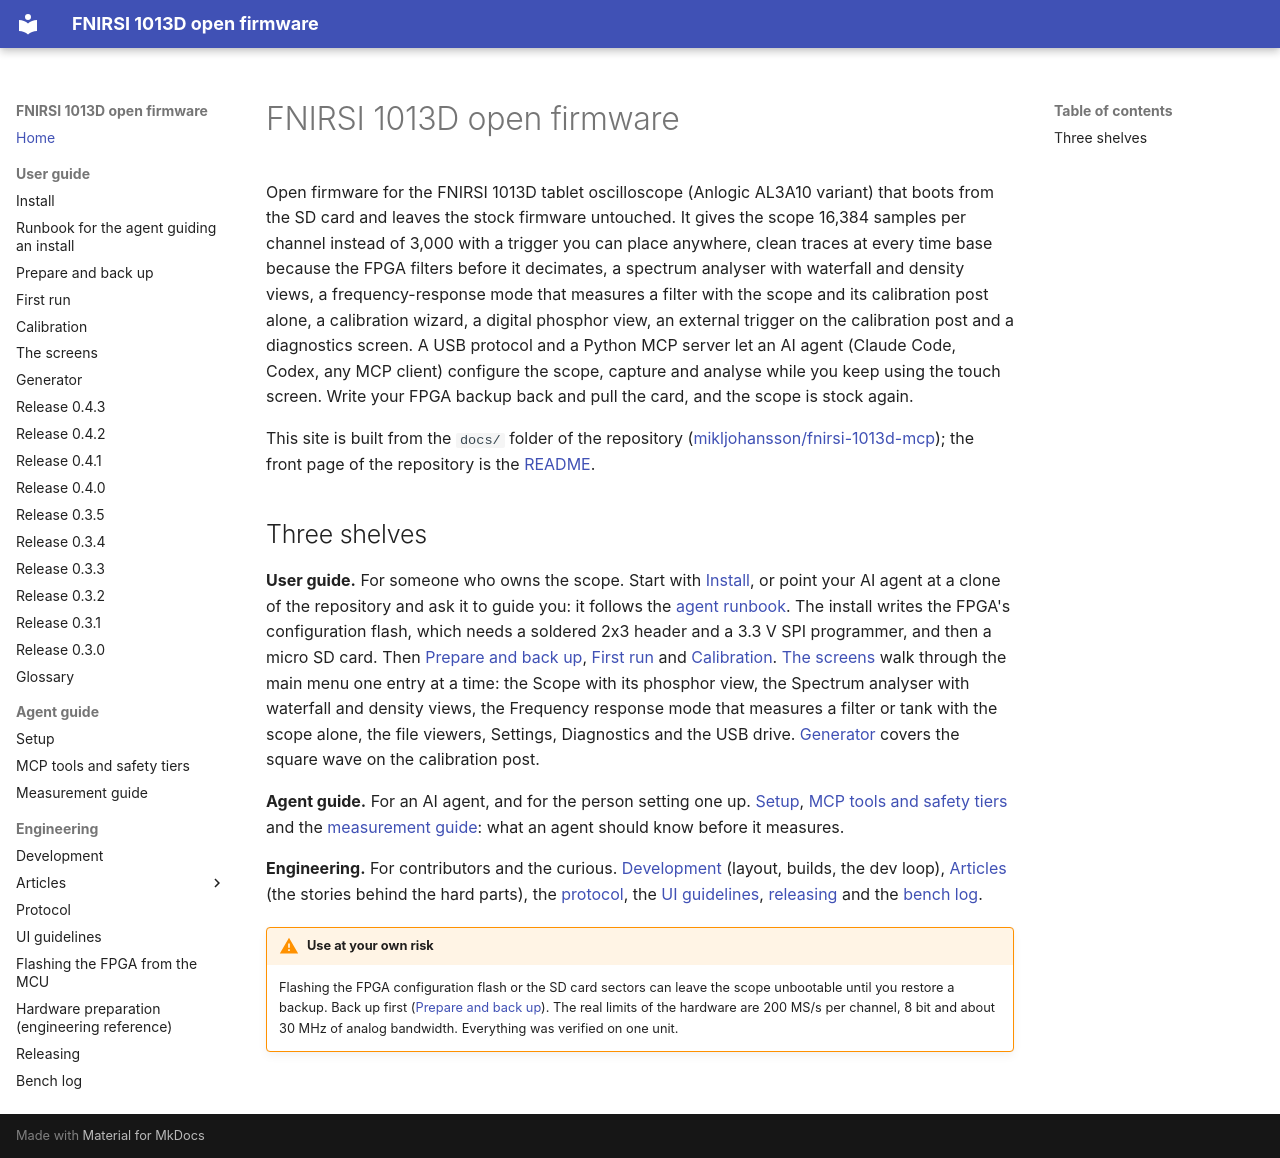

repository: mikljohansson/fnirsi-1013d-mcp · page: index.html · generator: mkdocs

# FNIRSI 1013D open firmware

Open firmware for the FNIRSI 1013D tablet oscilloscope (Anlogic AL3A10 variant) that boots from the SD card and leaves
the stock firmware untouched. It gives the scope 16,384 samples per channel instead of 3,000 with a trigger you can
place anywhere, clean traces at every time base because the FPGA filters before it decimates, a spectrum analyser with
waterfall and density views, a frequency-response mode that measures a filter with the scope and its calibration post
alone, a calibration wizard, a digital phosphor view, an external trigger on the calibration post and a diagnostics
screen. A USB protocol and a Python MCP server let an AI agent (Claude Code, Codex, any MCP client) configure the
scope, capture and analyse while you keep using the touch screen. Write your FPGA backup back and pull the card, and
the scope is stock again.

This site is built from the `docs/` folder of the repository
([mikljohansson/fnirsi-1013d-mcp](https://github.com/mikljohansson/fnirsi-1013d-mcp)); the front page of the
repository is the [README](https://github.com/mikljohansson/fnirsi-1013d-mcp#readme).

## Three shelves

**User guide.** For someone who owns the scope.
Start with [Install](guide/install.md), or point your AI agent at a clone of the repository and ask it to guide you:
it follows the [agent runbook](guide/agent-runbook.md). The install writes the FPGA's configuration flash, which
needs a soldered 2x3 header and a 3.3 V SPI programmer, and then a micro SD card. Then [Prepare and back up](guide/prepare.md),
[First run](guide/first-run.md) and [Calibration](guide/calibration.md). [The screens](guide/screens.md) walk
through the main menu one entry at a time: the Scope with its phosphor view, the Spectrum analyser with waterfall and
density views, the Frequency response mode that measures a filter or tank with the scope alone, the file viewers,
Settings, Diagnostics and the USB drive. [Generator](guide/generator.md) covers the square wave on the calibration
post.

**Agent guide.** For an AI agent, and for the person setting one up.
[Setup](agent-setup.md), [MCP tools and safety tiers](mcp-tools.md) and the
[measurement guide](agent-measurement-guide.md): what an agent should know before it measures.

**Engineering.** For contributors and the curious.
[Development](development.md) (layout, builds, the dev loop), [Articles](articles/index.md) (the stories behind the
hard parts), the [protocol](protocol.md), the [UI guidelines](ui-guidelines.md), [releasing](releasing.md) and the
[bench log](hardware-status.md).

!!! warning "Use at your own risk"
    Flashing the FPGA configuration flash or the SD card sectors can leave the scope unbootable until you restore a
    backup. Back up first ([Prepare and back up](guide/prepare.md)). The real limits of the hardware are
    200 MS/s per channel, 8 bit and about 30 MHz of analog bandwidth. Everything was verified on one unit.
